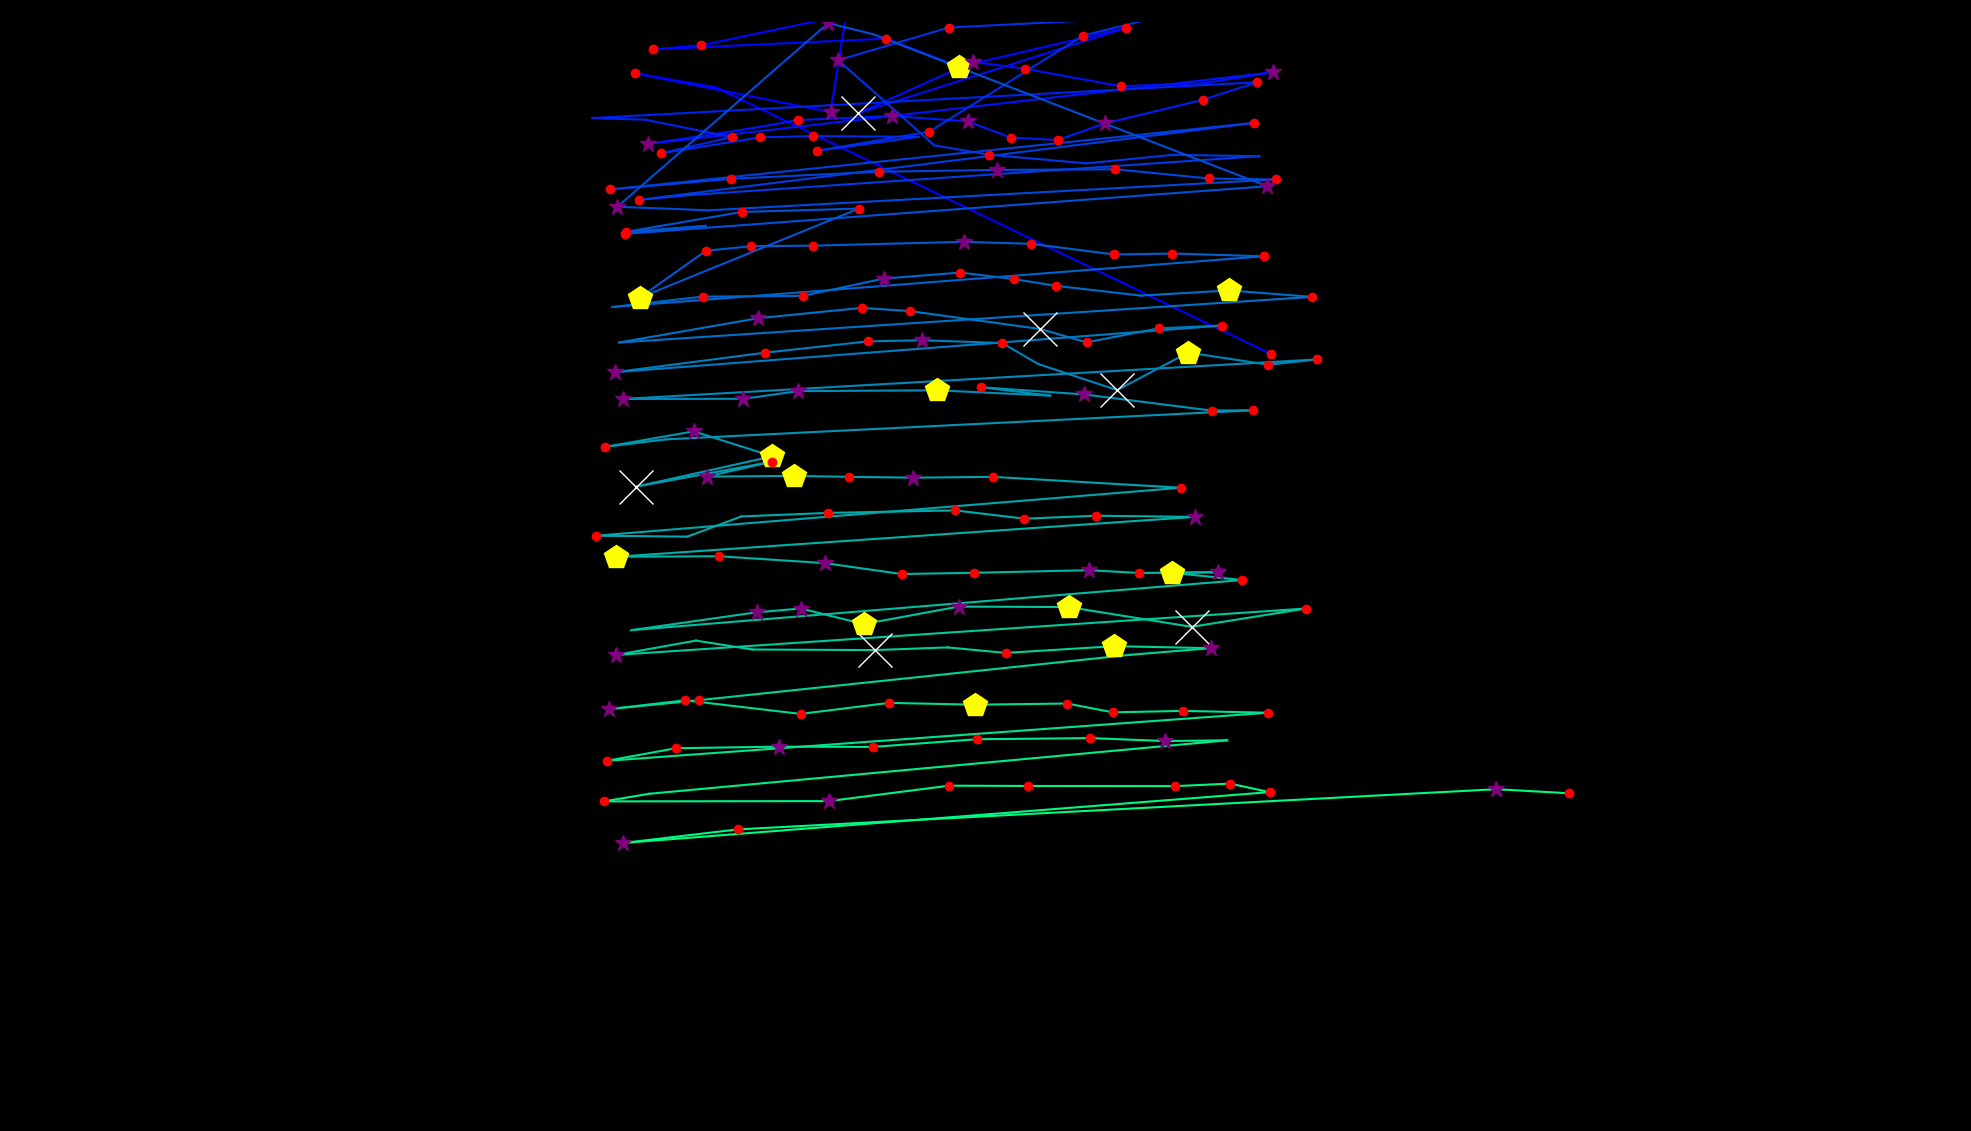

Data behind this chart, as committed beside it:
fixation_id, timestamp, avg_gaze_x, avg_gaze_y, duration
0.0, 84.35, 1651, 1009, 180.8
1.0, 662.8, 930.2, 1355, 96.4
2.0, 795.3, 824.1, 1374, 168.7
3.0, 1024, 1079, 1323, 265.1
4.0, 1627, 1099, 1449, 96.4
5.0, 1747, 910.7, 1410, 180.8
6.0, 1952, 848.1, 1405, 180.8
7.0, 2181, 1151, 1419, 132.6
8.0, 2446, 1246, 1382, 457.9
9.0, 3290, 1462, 1433, 132.6
10.0, 3458, 1115, 1322, 554.3
11.0, 4109, 1264, 1388, 361.5
12.0, 4495, 1332, 1379, 156.7
13.0, 4676, 1456, 1357, 144.6
14.0, 5121, 1563, 1361, 108.5
15.0, 5254, 1654, 1375, 397.7
16.0, 5844, 841, 1282, 289.2
17.0, 6158, 972.3, 1302, 96.4
18.0, 6447, 1037, 1313, 120.5
19.0, 6616, 1158, 1318, 265.1
20.0, 6941, 1257, 1311, 361.5
21.0, 7327, 1313, 1290, 180.8
22.0, 7531, 1374, 1287, 204.9
23.0, 7760, 1436, 1309, 361.5
24.0, 8146, 1562, 1339, 180.8
25.0, 8363, 1633, 1362, 120.5
26.0, 8676, 769.3, 1316, 96.4
27.0, 8953, 838.2, 1313, 96.4
28.0, 9074, 950.6, 1291, 132.6
29.0, 9231, 858.7, 1270, 144.6
30.0, 9399, 987.2, 1290, 144.6
31.0, 9568, 1056, 1292, 216.9
32.0, 9845, 1193, 1291, 108.5
33.0, 9978, 1061, 1273, 192.8
34.0, 10219, 1207, 1298, 144.6
35.0, 10411, 1407, 1423, 120.5
36.0, 10568, 1505, 1447, 108.5
37.0, 10749, 1232, 1433, 229
38.0, 11050, 1089, 1391, 301.3
39.0, 11424, 1214, 1280, 96.4
40.0, 11544, 1285, 1268, 144.6
41.0, 11725, 1411, 1257, 96.4
42.0, 11978, 1523, 1268, 96.4
43.0, 12099, 1636, 1266, 108.5
44.0, 12352, 897, 1216, 96.4
45.0, 12472, 829.3, 1209, 168.7
46.0, 12713, 1629, 1309, 120.5
47.0, 12942, 865.4, 1230, 96.4
48.0, 13063, 792.7, 1223, 229
49.0, 13316, 948.7, 1237, 192.8
50.0, 13822, 1142, 1246, 241
51.0, 14087, 1295, 1248, 313.3
52.0, 14424, 1448, 1249, 204.9
53.0, 14846, 1570, 1237, 229
54.0, 15099, 1657, 1236, 168.7
55.0, 15328, 920.3, 1196, 108.5
56.0, 15461, 801.8, 1200, 277.2
57.0, 15786, 1076, 1439, 337.4
58.0, 16147, 1134, 1424, 96.4
59.0, 16328, 1646, 1227, 277.2
... 128 more rows
